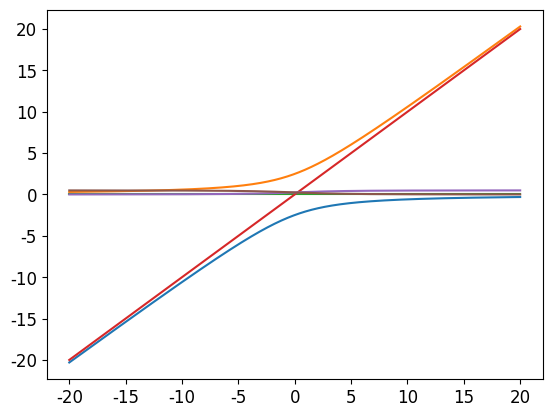

Reproduce this figure in Python.
import numpy as np
from scipy.optimize import broyden1

import matplotlib
font = {'family' : 'normal',
        'size'   : 12}

matplotlib.rc('font', **font)

import matplotlib.pyplot as plt

pseudoRabi = lambda rabi, detun: 1 / np.sqrt(2) * np.sqrt(detun ** 2 + rabi ** 2 - 1/4 \
                        + np.sqrt(detun ** 4 + (2* rabi ** 2 + 1/2) * detun ** 2 + rabi ** 4 - 0.5 * rabi ** 2 + 1))
width = lambda om, detuning: 0.5 * (om - detuning)/(2*om - detuning)

detunings = np.linspace(-20, 20, 1000)
rabis = [5.]
nrabis = len(rabis); ndetun = len(detunings)
omegas_minus = np.empty([nrabis, ndetun], dtype=np.float32)
omegas_plus = np.empty([nrabis, ndetun], dtype=np.float32)
width_minus = np.empty([nrabis, ndetun], dtype=np.float32)
width_plus = np.empty([nrabis, ndetun], dtype=np.float32)

for i in range(nrabis):
    for j in range(ndetun):
        omegas_minus[i, j] = 0.5 * detunings[j] - 0.5 * pseudoRabi(rabis[i], detunings[j])
        omegas_plus[i, j] = 0.5 * detunings[j] + 0.5 * pseudoRabi(rabis[i], detunings[j])
        width_minus[i, j] = width(omegas_minus[i,j], detunings[j])
        width_plus[i, j] = width(omegas_plus[i,j], detunings[j])



for i in range(nrabis):
    plt.plot(detunings, omegas_minus[i, :])
    plt.plot(detunings, omegas_plus[i, :])

plt.plot(detunings, np.zeros_like(detunings))
plt.plot(detunings, detunings)
plt.show()

for i in range(nrabis):
    plt.plot(detunings, width_minus[i, :])
    plt.plot(detunings, width_plus[i, :])


plt.show()
